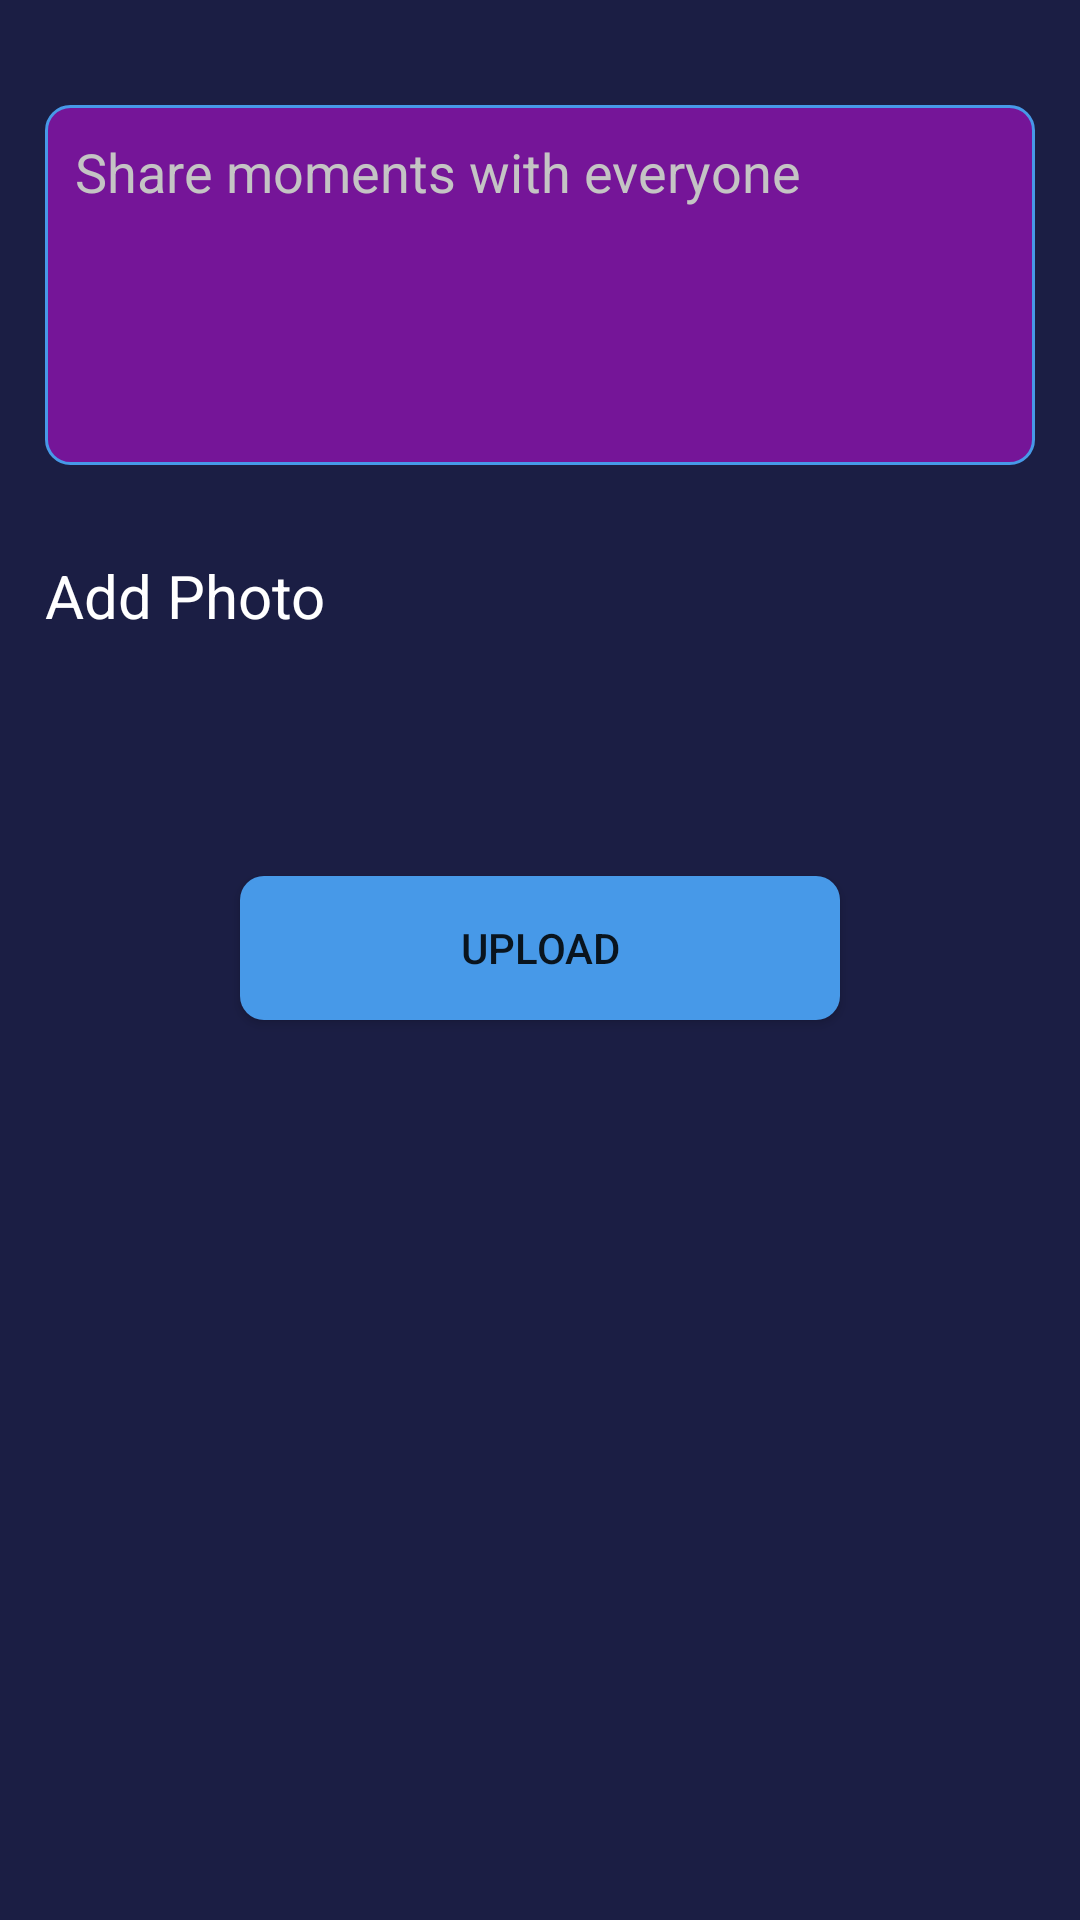

This screen was rendered from an Android layout file. Write that file and the resources it references.
<!-- AndroidManifest.xml: application theme AppTheme -->
<!-- res/layout/activity_add_post.xml -->
<?xml version="1.0" encoding="utf-8"?>

<ScrollView
    xmlns:android="http://schemas.android.com/apk/res/android"
    xmlns:app="http://schemas.android.com/apk/res-auto"
    xmlns:tools="http://schemas.android.com/tools"
    android:layout_width="match_parent"
    android:layout_height="match_parent"
    tools:context=".AddPostActivity"
    android:background="#1b1e44">

    <FrameLayout
        android:layout_width="match_parent"
        android:layout_height="match_parent">

    <LinearLayout
        android:layout_width="match_parent"
        android:layout_height="wrap_content"
        android:padding="5dp"
        android:orientation="vertical"
        android:background="#1b1e44">


        <EditText
            android:id="@+id/txt_description"
            android:layout_width="match_parent"
            android:layout_height="120dp"
            android:padding="10dp"
            android:layout_marginTop="30dp"
            android:layout_marginBottom="20dp"
            android:layout_marginRight="10dp"
            android:layout_marginLeft="10dp"
            android:hint="Share moments with everyone"
            android:textColorHint="#C4C4C4"
            android:inputType="textCapSentences|textMultiLine"
            android:gravity="start"
            android:singleLine="true"
            android:textColor="@color/colorWhite"
            android:background="@drawable/editextchat"/>

        <TextView
            android:id="@+id/txt_add_img"
            android:layout_width="match_parent"
            android:layout_height="wrap_content"
            android:drawableLeft="@drawable/ic_add_black"
            android:text="Add Photo"
            android:layout_marginTop="10dp"
            android:layout_marginLeft="10dp"
            android:textSize="20sp"
            android:textColor="@color/colorWhite" />

        <LinearLayout
            android:id="@+id/frame_img_post"
            android:layout_width="match_parent"
            android:layout_height="wrap_content"
            android:layout_gravity="center"
            android:orientation="vertical"
            android:layout_marginTop="10dp">

            <androidx.recyclerview.widget.RecyclerView
                android:id="@+id/recycler_img_add_post"
                android:layout_width="wrap_content"
                android:layout_height="wrap_content"
                android:layout_gravity="center_horizontal"/>

        </LinearLayout>

        <Spinner
            android:id="@+id/sp_mode"
            android:layout_width="wrap_content"
            android:layout_height="wrap_content"
            android:layout_gravity="center"
            android:layout_marginTop="30dp"
            android:background="@drawable/editextchat"
            android:padding="5dp" />

        <Button
            android:id="@+id/btn_upload"
            android:layout_width="wrap_content"
            android:layout_height="wrap_content"
            android:text="Upload"
            android:minWidth="200dp"
            android:background="@drawable/button_custom"
            android:layout_gravity="center"
            android:layout_marginTop="30dp"
            android:layout_marginBottom="10dp"/>

    </LinearLayout>
        <com.hitomi.cmlibrary.CircleMenu
            android:id="@+id/circle_menu"
            android:layout_width="match_parent"
            android:layout_height="match_parent"
            android:background="#40000000"
            android:visibility="gone"/>
    </FrameLayout>


</ScrollView>
<!-- resources referenced by this layout -->
<resources>
  <color name="colorWhite">#fff</color>
  <!-- drawable button_custom (drawable) -->
  <?xml version="1.0" encoding="utf-8" ?>
  <shape xmlns:android="http://schemas.android.com/apk/res/android"
      android:thickness="0dp"
      android:shape="rectangle">
  
      <corners android:radius="8dp" />
      <gradient
  
          android:startColor="#4799E8"
          android:endColor="#4799E8"
          android:type="linear"
          android:angle="270"/>
  
  </shape>
  <!-- drawable editextchat (drawable) -->
  <?xml version="1.0" encoding="utf-8" ?>
  <shape xmlns:android="http://schemas.android.com/apk/res/android"
      android:thickness="0dp"
      android:shape="rectangle">
  
      <stroke android:width="1dp"
          android:color="#4799E8"/>
  
      <corners android:radius="8dp" />
      <gradient
  
          android:startColor="@color/colorPrimaryDark"
          android:endColor="@color/colorPrimaryDark"
          android:type="linear"
          android:angle="270"/>
  
  </shape>
  <style name="AppTheme" parent="Theme.AppCompat.Light.DarkActionBar">
          
          <item name="colorPrimary">@color/colorPrimary</item>
          <item name="colorPrimaryDark">@color/colorPrimaryDark</item>
          <item name="colorAccent">@color/colorAccent</item>
          <item name="android:actionBarSize">40dp</item>
      </style>
  <color name="colorPrimaryDark">#751598</color>
  <color name="colorPrimary">#9b1ac9</color>
  <color name="colorAccent">#9b1ac9</color>
</resources>
